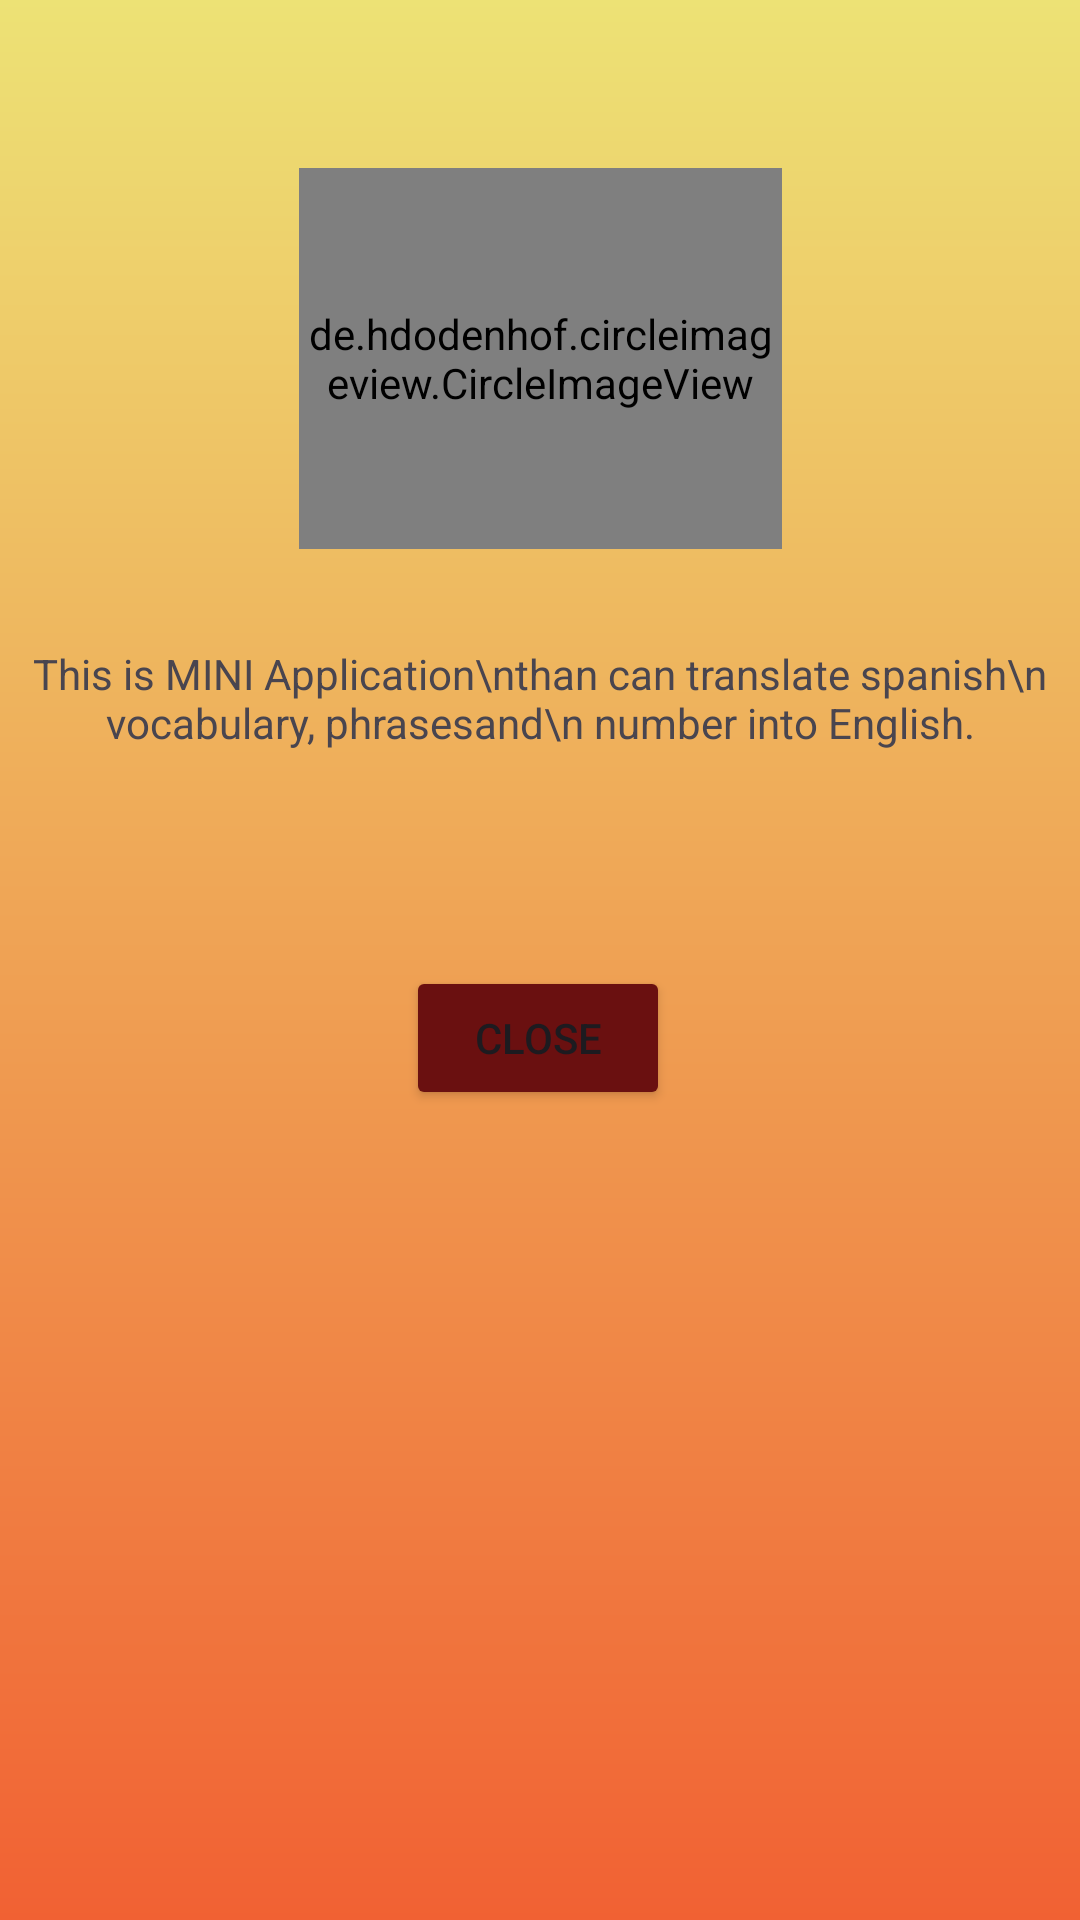

This screen was rendered from an Android layout file. Write that file and the resources it references.
<!-- AndroidManifest.xml: application theme Theme.MiniApp -->
<!-- res/layout/about_layout.xml -->
<?xml version="1.0" encoding="utf-8"?>
<androidx.constraintlayout.widget.ConstraintLayout xmlns:android="http://schemas.android.com/apk/res/android"
    xmlns:app="http://schemas.android.com/apk/res-auto"
    xmlns:tools="http://schemas.android.com/tools"
    android:layout_width="match_parent"
    android:layout_height="match_parent"
    android:background="@drawable/gradient_drawable">

    <de.hdodenhof.circleimageview.CircleImageView
        android:id="@+id/imageView3"
        android:layout_width="161dp"
        android:layout_height="127dp"
        android:layout_marginTop="56dp"
        android:src="@drawable/cebu"
        app:civ_border_color="#ffffff"
        app:civ_border_width="2dp"
        app:layout_constraintEnd_toEndOf="parent"
        app:layout_constraintStart_toStartOf="parent"
        app:layout_constraintTop_toTopOf="parent" />

    <TextView
        android:id="@+id/textView2"
        android:layout_width="340dp"
        android:layout_height="67dp"
        android:layout_marginTop="32dp"
        android:text="This is MINI Application\nthan can translate spanish\n vocabulary, phrasesand\n number into English."
        android:textAlignment="center"
        app:layout_constraintEnd_toEndOf="parent"
        app:layout_constraintHorizontal_bias="0.492"
        app:layout_constraintStart_toStartOf="parent"
        app:layout_constraintTop_toBottomOf="@+id/imageView3" />

    <Button
        android:id="@+id/btnClose"
        android:layout_width="wrap_content"
        android:layout_height="wrap_content"
        android:layout_marginTop="40dp"
        android:backgroundTint="@color/bottom_background"
        android:text="Close"
        app:layout_constraintEnd_toEndOf="parent"
        app:layout_constraintHorizontal_bias="0.498"
        app:layout_constraintStart_toStartOf="parent"
        app:layout_constraintTop_toBottomOf="@+id/textView2"
        app:layout_marginBaseline="130dp" />
</androidx.constraintlayout.widget.ConstraintLayout>
<!-- resources referenced by this layout -->
<resources>
  <color name="bottom_background">#6A1010</color>
  <!-- drawable cebu: jpg bitmap (drawable, 28672 bytes) -->
  <!-- drawable gradient_drawable (drawable) -->
  <?xml version="1.0" encoding="utf-8"?>
  <shape
      xmlns:android="http://schemas.android.com/apk/res/android"
      android:shape="rectangle">
  
      <gradient
          android:type="linear"
          android:startColor="#EDE275"
          android:endColor="#F16133"
          android:angle="270"
          />
  
  </shape>
  <style name="Theme.MiniApp" parent="Base.Theme.MiniApp" />
  <style name="Base.Theme.MiniApp" parent="Theme.Material3.DayNight.NoActionBar">
          
          
      </style>
</resources>
